Labelled photos from "dataset", an image-classification folder in KiranYBPatil/Sugarcane_Disease_Detector. The possible labels are: bacterial blights, healthy, mosaic, red rot, rust, yellow.

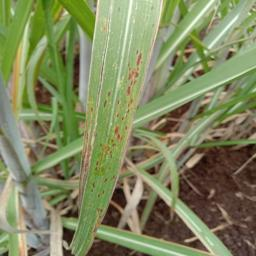
Label: rust

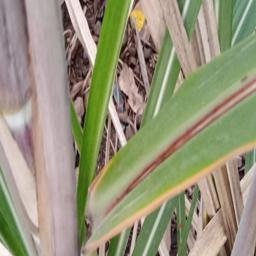
Label: red rot

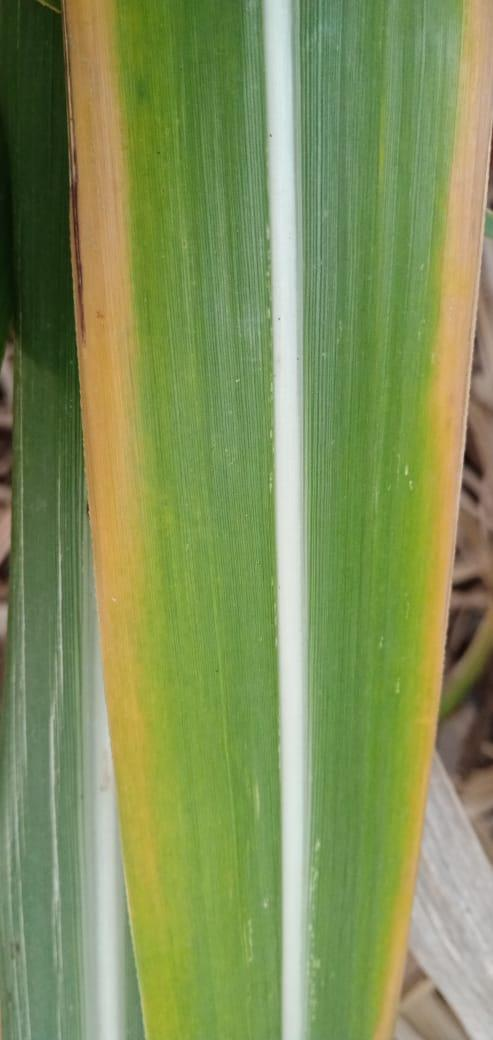
Label: yellow

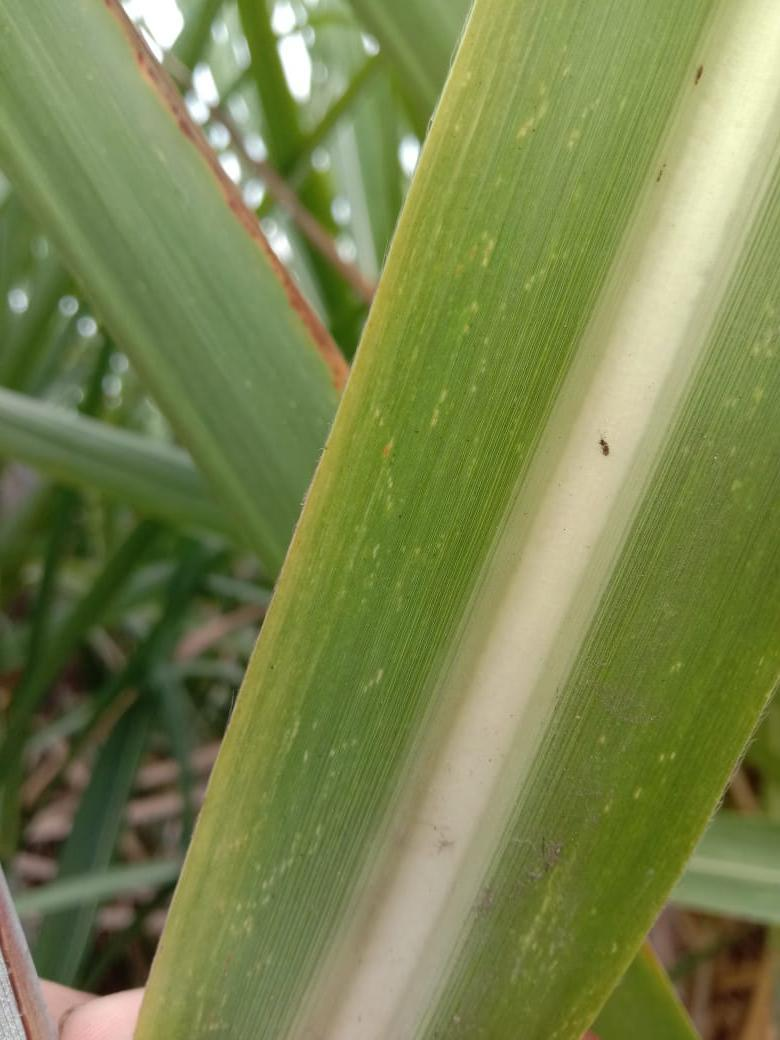
Label: mosaic

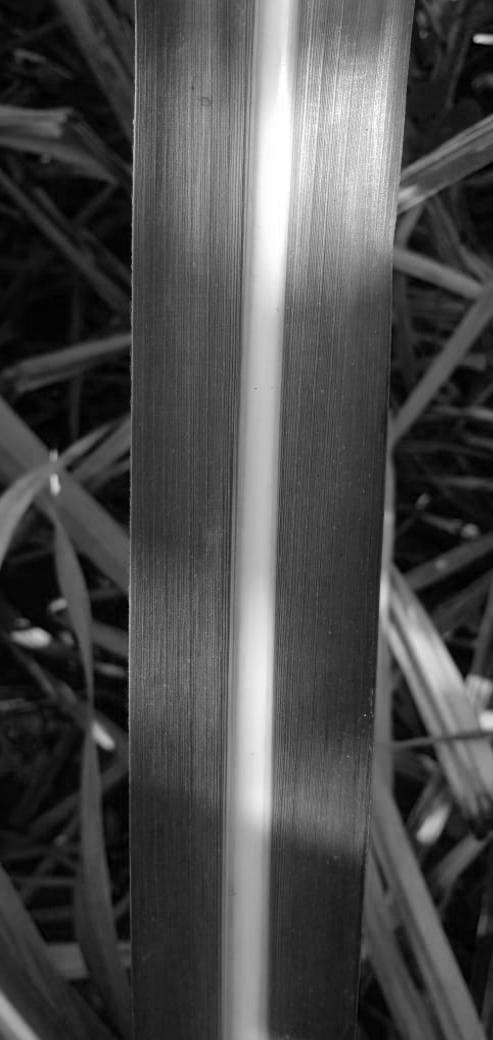
Label: healthy

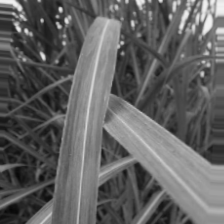
Label: bacterial blights
